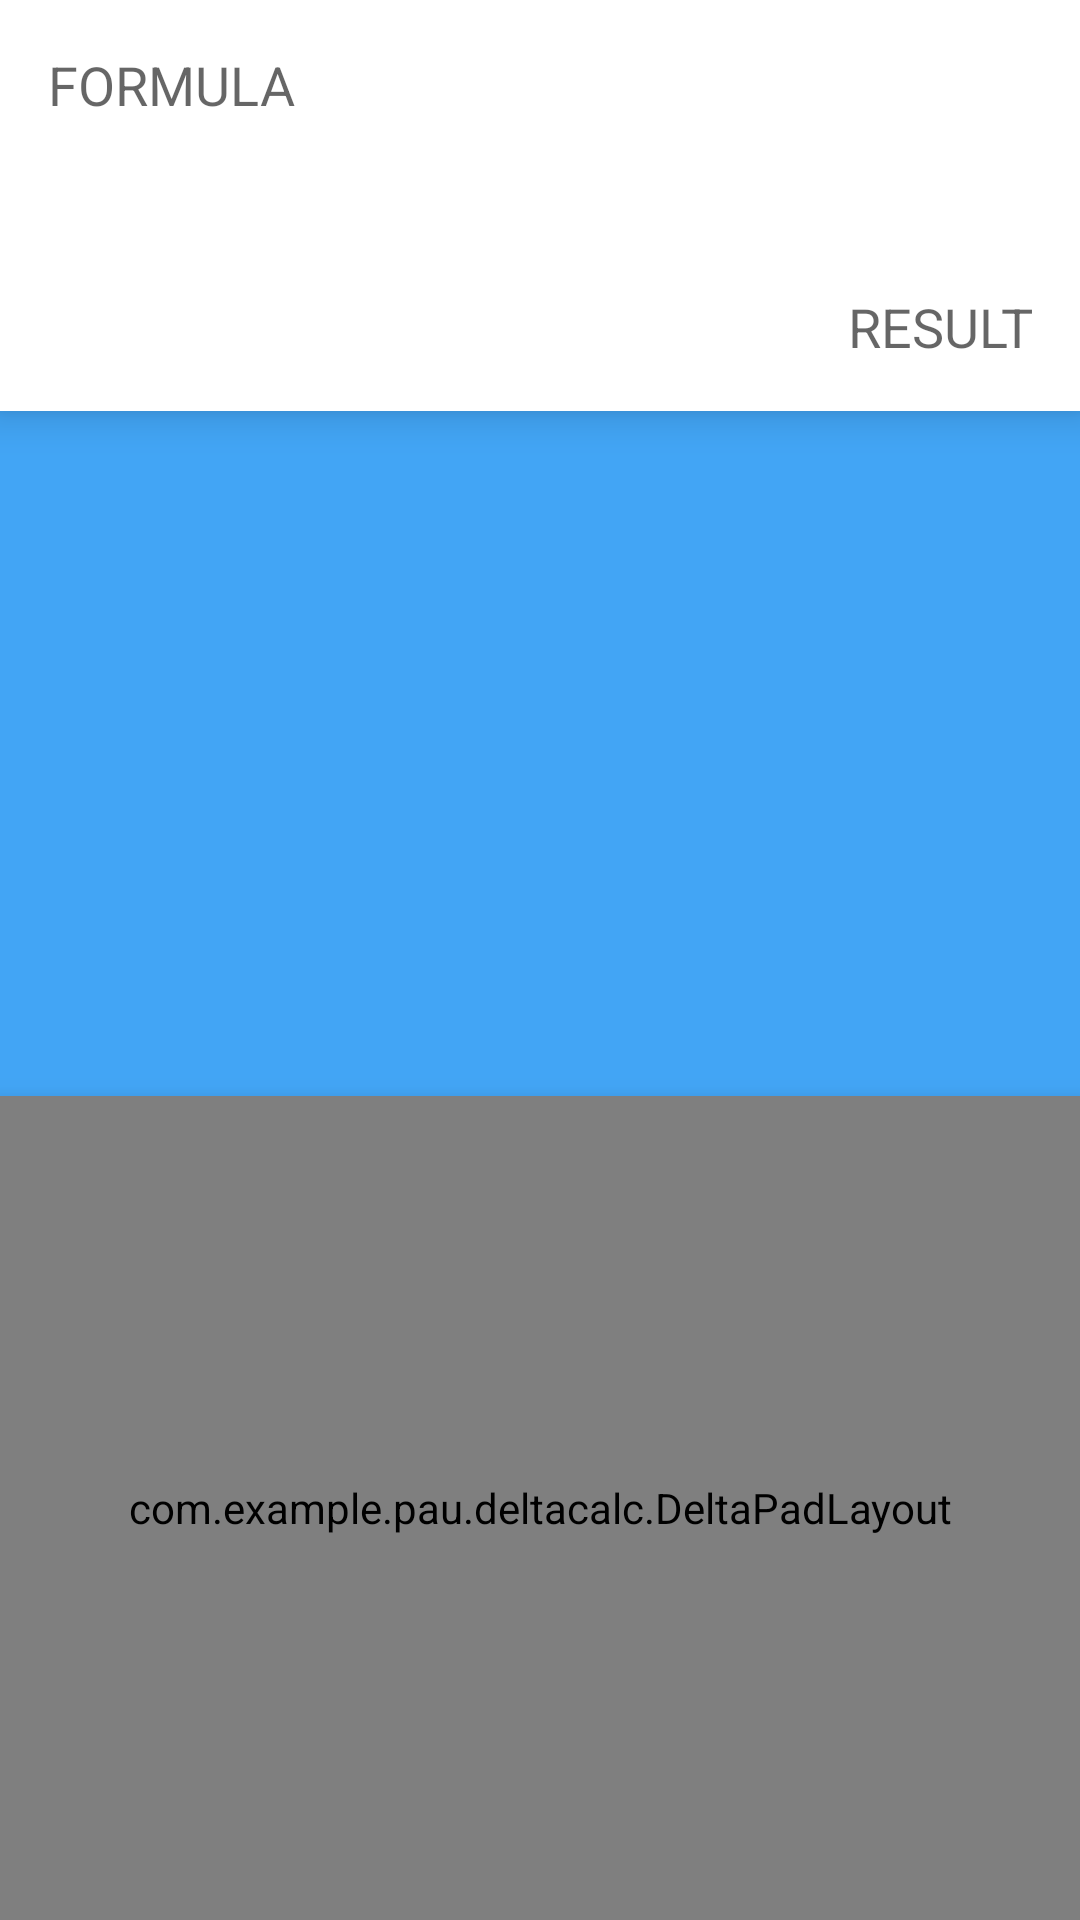

Write the Android layout XML for this screen, with the resource values it uses.
<!-- AndroidManifest.xml: application theme deltaCalcTheme -->
<!-- res/layout/activity_calculator.xml -->
<?xml version="1.0" encoding="utf-8"?>
<LinearLayout xmlns:android="http://schemas.android.com/apk/res/android"
    xmlns:tools="http://schemas.android.com/tools"
    android:layout_width="match_parent"
    android:layout_height="match_parent"
    android:orientation="vertical"
    tools:context="com.example.pau.deltacalc.DeltaCalculator">

    <include layout="@layout/display"
        android:layout_width="match_parent"
        android:layout_height="0dp"
        android:layout_weight="1.5"/>

    <include layout="@layout/pad_advanced"
        android:layout_width="match_parent"
        android:layout_height="0dp"
        android:layout_weight="2.5"/>

    <include layout="@layout/pad_simple"
        android:layout_width="match_parent"
        android:layout_height="0dp"
        android:layout_weight="3"/>

</LinearLayout>
<!-- res/layout/display.xml (included above) -->
<?xml version="1.0" encoding="utf-8"?>
<LinearLayout xmlns:android="http://schemas.android.com/apk/res/android"
    android:orientation="vertical"
    android:padding="@dimen/margin_large"
    android:elevation="@dimen/margin_small"
    android:background="@android:color/background_light"
    android:layout_width="match_parent"
    android:layout_height="match_parent">

    <EditText
        style="@style/displayEditText"
        android:id="@+id/display_formula"
        android:hint="@string/display_formula_hint"
        android:textSize="@dimen/formula_text"
        android:gravity="start|top"
        android:layout_weight="1"/>

    <EditText
        style="@style/displayEditText"
        android:id="@+id/display_result"
        android:hint="@string/display_result_hint"
        android:textSize="@dimen/result_text"
        android:gravity="end|bottom"
        android:layout_weight="1"/>

</LinearLayout>
<!-- res/layout/pad_advanced.xml (included above) -->
<?xml version="1.0" encoding="utf-8"?>
<LinearLayout xmlns:android="http://schemas.android.com/apk/res/android"
    android:orientation="vertical"
    android:layout_width="match_parent"
    android:layout_height="match_parent"
    android:padding="@dimen/margin_small"
    android:background="@color/colorAccent">

</LinearLayout>
<!-- res/layout/pad_simple.xml (included above) -->
<?xml version="1.0" encoding="utf-8"?>
<com.example.pau.deltacalc.DeltaPadLayout
    xmlns:android="http://schemas.android.com/apk/res/android"
    android:id="@+id/pad"
    android:layout_width="match_parent"
    android:layout_height="match_parent"
    android:padding="@dimen/margin_small"
    android:elevation="@dimen/margin_small"
    android:background="@color/colorPrimary"
    android:rowCount="4"
    android:columnCount="5">

    <Button
        style="@style/padButton"
        android:id="@+id/dig_7"
        android:text="@string/dig_7"/>

    <Button
        style="@style/padButton"
        android:id="@+id/dig_8"
        android:text="@string/dig_8"/>

    <Button
        style="@style/padButton"
        android:id="@+id/dig_9"
        android:text="@string/dig_9"/>

    <ImageButton
        style="@style/padButton"
        android:id="@+id/del"
        android:src="@drawable/ic_keyboard_backspace_black_24dp"/>

    <ImageButton
        style="@style/padButton"
        android:id="@+id/clr"
        android:src="@drawable/ic_replay_black_24dp"/>

    <Button
        style="@style/padButton"
        android:id="@+id/dig_4"
        android:text="@string/dig_4"/>

    <Button
        style="@style/padButton"
        android:id="@+id/dig_5"
        android:text="@string/dig_5"/>

    <Button
        style="@style/padButton"
        android:id="@+id/dig_6"
        android:text="@string/dig_6"/>

    <Button
        style="@style/padButton"
        android:id="@+id/op_mul"
        android:text="@string/op_mul"/>

    <Button
        style="@style/padButton"
        android:id="@+id/op_div"
        android:text="@string/op_div"/>

    <Button
        style="@style/padButton"
        android:id="@+id/dig_1"
        android:text="@string/dig_1"/>

    <Button
        style="@style/padButton"
        android:id="@+id/dig_2"
        android:text="@string/dig_2"/>

    <Button
        style="@style/padButton"
        android:id="@+id/dig_3"
        android:text="@string/dig_3"/>

    <Button
        style="@style/padButton"
        android:id="@+id/op_sum"
        android:text="@string/op_sum"/>

    <Button
        style="@style/padButton"
        android:id="@+id/op_sub"
        android:text="@string/op_sub"/>

    <Button
        style="@style/padButton"
        android:id="@+id/dig_0"
        android:text="@string/dig_0"/>

    <Button
        style="@style/padButton"
        android:id="@+id/dec_point"
        android:text="@string/dec_point"/>

    <Button
        style="@style/padButton"
        android:id="@+id/l_par"
        android:text="@string/l_par"/>

    <Button
        style="@style/padButton"
        android:id="@+id/r_par"
        android:text="@string/r_par"/>

    <Button
        style="@style/padButton"
        android:id="@+id/eq"
        android:text="@string/eq"/>


</com.example.pau.deltacalc.DeltaPadLayout>
<!-- resources referenced by this layout -->
<resources>
  <color name="colorAccent">#42a5f5</color>
  <color name="colorPrimary">#3F51B5</color>
  <dimen name="margin_large">16dp</dimen>
  <dimen name="margin_small">8dp</dimen>
  <!-- drawable ic_keyboard_backspace_black_24dp (drawable) -->
  <vector xmlns:android="http://schemas.android.com/apk/res/android"
          android:width="24dp"
          android:height="24dp"
          android:viewportWidth="24.0"
          android:viewportHeight="24.0">
      <path
          android:fillColor="@color/colorPrimaryText"
          android:pathData="M21,11H6.83l3.58,-3.59L9,6l-6,6 6,6 1.41,-1.41L6.83,13H21z"/>
  </vector>
  <!-- drawable ic_replay_black_24dp (drawable) -->
  <vector xmlns:android="http://schemas.android.com/apk/res/android"
          android:width="24dp"
          android:height="24dp"
          android:viewportWidth="24.0"
          android:viewportHeight="24.0">
      <path
          android:fillColor="@color/colorIconButton"
          android:pathData="M12,5V1L7,6l5,5V7c3.31,0 6,2.69 6,6s-2.69,6 -6,6 -6,-2.69 -6,-6H4c0,4.42 3.58,8 8,8s8,-3.58 8,-8 -3.58,-8 -8,-8z"/>
  </vector>
  <string name="dec_point">·</string>
  <string name="dig_0">0</string>
  <string name="dig_1">1</string>
  <string name="dig_2">2</string>
  <string name="dig_3">3</string>
  <string name="dig_4">4</string>
  <string name="dig_5">5</string>
  <string name="dig_6">6</string>
  <string name="dig_7">7</string>
  <string name="dig_8">8</string>
  <string name="dig_9">9</string>
  <string name="display_formula_hint">FORMULA</string>
  <string name="display_result_hint">RESULT</string>
  <string name="eq">=</string>
  <string name="l_par">(</string>
  <string name="op_div">÷</string>
  <string name="op_mul">×</string>
  <string name="op_sub">-</string>
  <string name="op_sum">+</string>
  <string name="r_par">)</string>
  <style name="displayEditText" parent="@android:style/Widget.Material.Light.EditText">
                  <item name="android:layout_width">match_parent</item>
                  <item name="android:layout_height">0dp</item>
                  <item name="android:background">@android:color/transparent</item>
                  <item name="android:cursorVisible">true</item>
                  <item name="android:maxLines">1</item>
                  <item name="android:inputType">text</item>
                  <item name="android:scrollHorizontally">true</item>
          </style>
  <style name="deltaCalcTheme" parent="Theme.AppCompat.Light.NoActionBar">
          <item name="colorPrimary">@color/colorPrimary</item>
          <item name="colorPrimaryDark">@color/colorPrimaryDark</item>
          <item name="colorAccent">@color/colorAccent</item>
      </style>
  <color name="colorPrimaryText">#DF000000</color>
  <color name="colorIconButton">#8A000000</color>
  <color name="colorPrimaryDark">#303F9F</color>
</resources>
